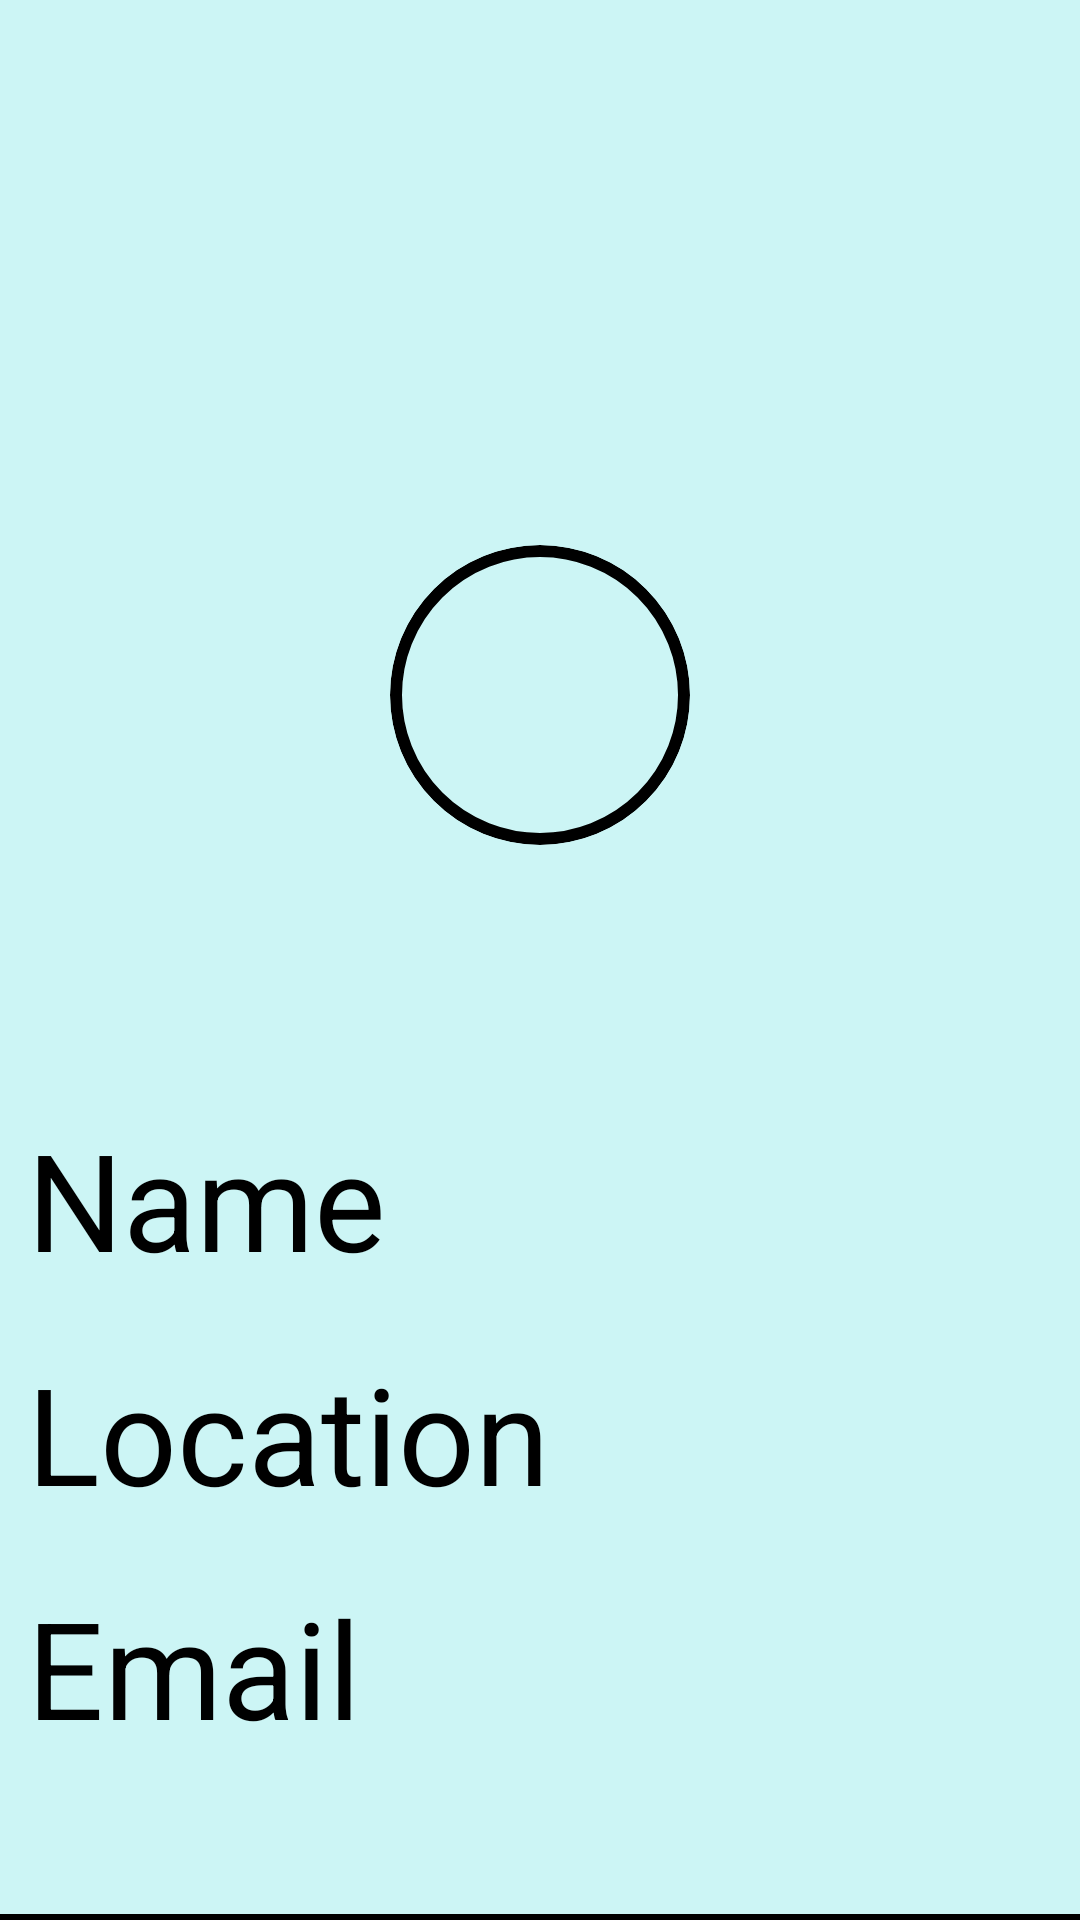

Here is an Android app screen rendered from its layout file. Give the layout XML and the strings, colors and styles it references.
<!-- AndroidManifest.xml: application theme Theme.BookConnect -->
<!-- res/layout/side_navigation_header.xml -->
<?xml version="1.0" encoding="utf-8"?>
<LinearLayout xmlns:android="http://schemas.android.com/apk/res/android"
    android:orientation="vertical"
    android:layout_width="match_parent"
    android:layout_height="300dp"
    android:background="#CCF5F5">
    <View
        android:layout_width="match_parent"
        android:layout_height="0dp"
        android:layout_weight="1.2"/>
    <RelativeLayout
        android:layout_width="match_parent"
        android:layout_height="0dp"
        android:layout_weight="3">
        <RelativeLayout
            android:layout_width="100dp"
            android:layout_height="100dp"
            android:layout_centerInParent="true"
            android:background="@drawable/circle1"
            android:padding="2dp"
            android:clipToOutline="true">
    <ImageView
        android:layout_width="100dp"
        android:layout_height="100dp"
        android:id="@+id/iv_profile_pic"
        android:layout_gravity="center"
        android:layout_centerInParent="true"
        android:scaleType="centerCrop"
        android:src="@drawable/profile_icon"/>
    </RelativeLayout>
    </RelativeLayout>
    <TextView
        android:id="@+id/tv_name"
        android:layout_width="match_parent"
        android:layout_height="0dp"
        android:layout_weight="0.7"
        android:textColor="@color/black"
        android:text="Name"
        android:gravity="center_vertical"
        android:maxLines="1"
        android:autoSizeTextType="uniform"
        android:layout_margin="9dp"/>
    <TextView
        android:id="@+id/tv_location"
        android:layout_width="match_parent"
        android:layout_height="0dp"
        android:layout_weight="0.7"
        android:textColor="@color/black"
        android:text="Location"
        android:gravity="center_vertical"
        android:maxLines="1"
        android:autoSizeTextType="uniform"
        android:layout_margin="9dp"/>
    <TextView
        android:id="@+id/tv_email"
        android:layout_width="match_parent"
        android:layout_height="0dp"
        android:layout_weight="0.7"
        android:textColor="@color/black"
        android:text="Email"
        android:gravity="center_vertical"
        android:layout_margin="9dp"
        android:maxLines="1"
        android:autoSizeTextType="uniform"/>
    <View
        android:layout_width="match_parent"
        android:layout_height="0dp"
        android:layout_weight="0.5"/>
    <View
        android:layout_width="match_parent"
        android:layout_height="2dp"
        android:background="@color/black"/>
</LinearLayout>
<!-- resources referenced by this layout -->
<resources>
  <color name="black">#FF000000</color>
  <!-- drawable circle1 (drawable) -->
  <?xml version="1.0" encoding="utf-8"?>
  <shape xmlns:android="http://schemas.android.com/apk/res/android" android:shape="oval">
      <stroke android:width="4dp"
          android:color="@color/black"/>
  </shape>
  <style name="Theme.BookConnect" parent="Theme.MaterialComponents.DayNight.DarkActionBar">
          
          <item name="colorPrimary">@color/purple_500</item>
          <item name="colorPrimaryVariant">@color/purple_700</item>
          <item name="colorOnPrimary">@color/white</item>
          
          <item name="colorSecondary">@color/teal_200</item>
          <item name="colorSecondaryVariant">@color/teal_700</item>
          <item name="colorOnSecondary">@color/black</item>
          
          <item name="android:statusBarColor">?attr/colorPrimaryVariant</item>
          
      </style>
  <color name="purple_500">#FF6200EE</color>
  <color name="purple_700">#FF3700B3</color>
  <color name="white">#FFFFFFFF</color>
  <color name="teal_200">#FF03DAC5</color>
  <color name="teal_700">#FF018786</color>
</resources>
